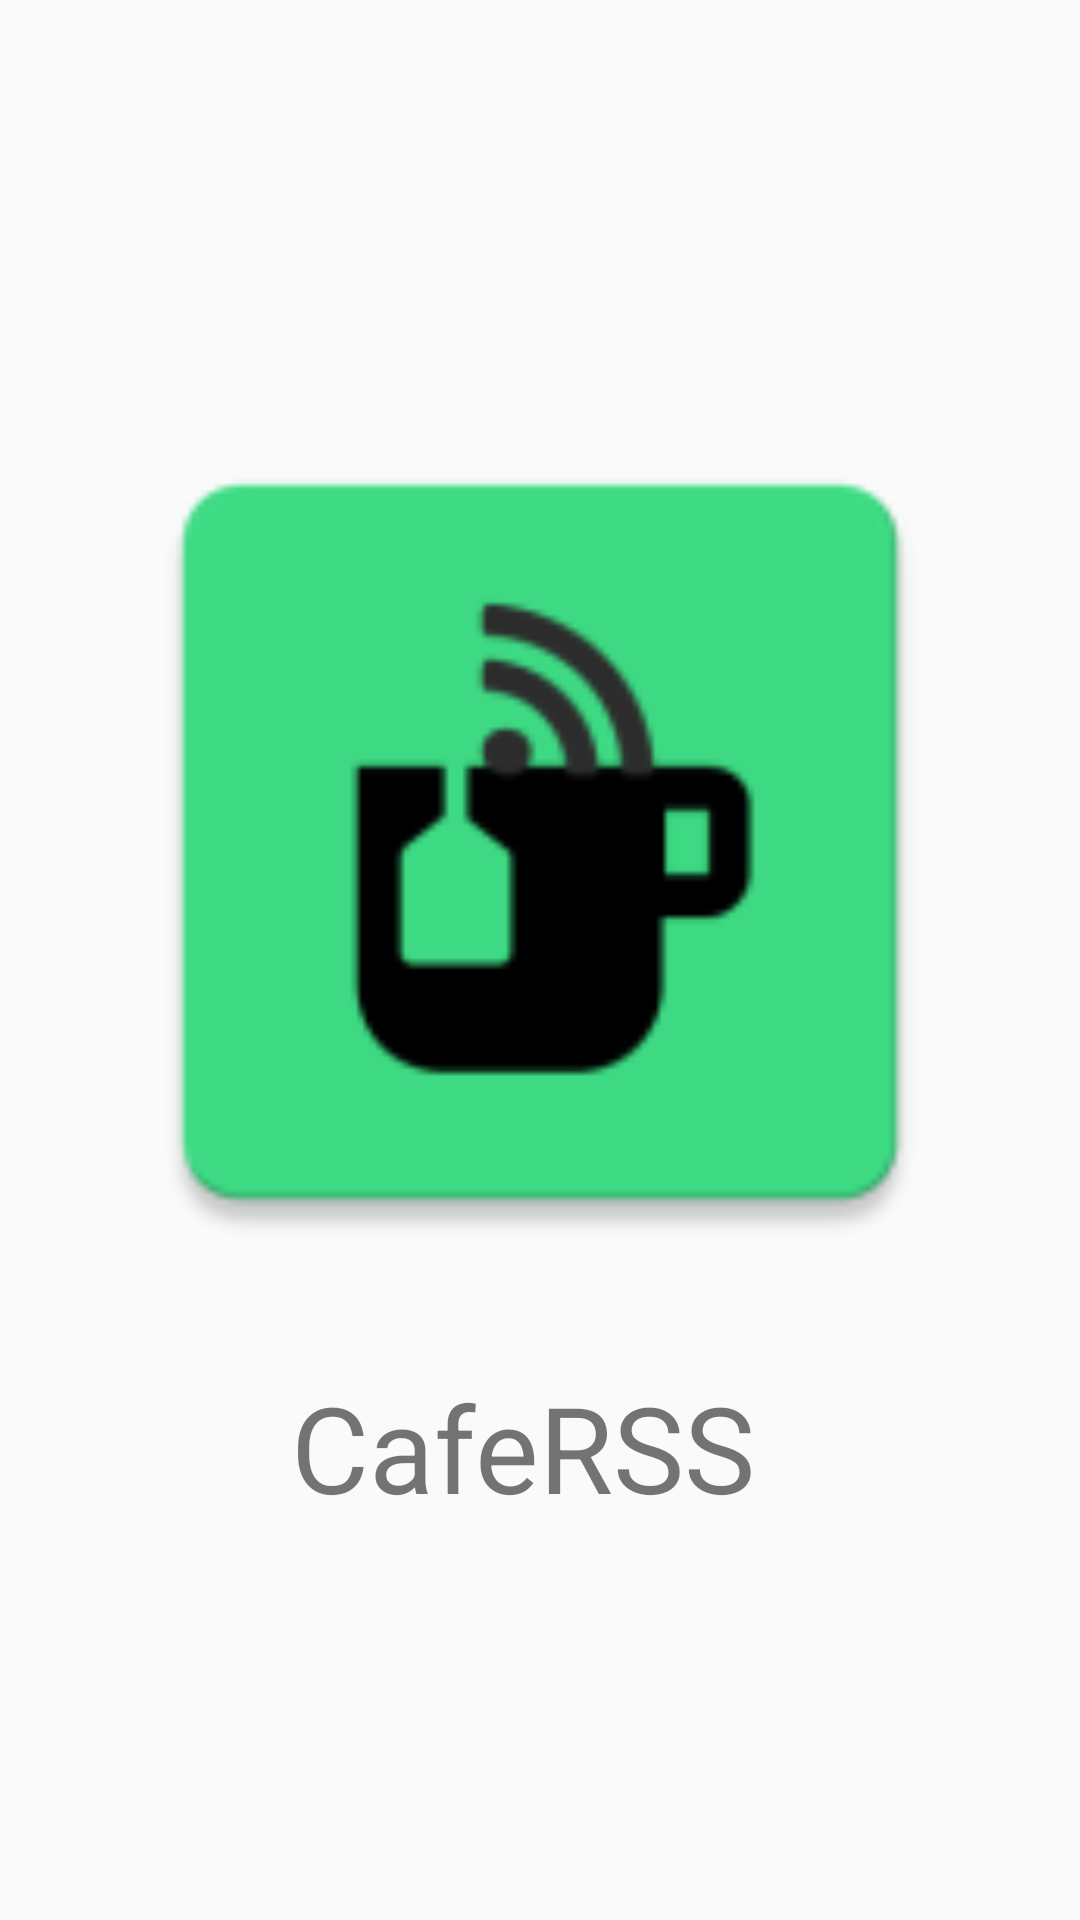

The Android layout XML behind this screen, and the referenced resources:
<!-- AndroidManifest.xml: application theme Theme.AppCompat.Light.NoActionBar -->
<!-- res/layout/activity_main.xml -->
<?xml version="1.0" encoding="utf-8"?>
<LinearLayout xmlns:android="http://schemas.android.com/apk/res/android"
    xmlns:app="http://schemas.android.com/apk/res-auto"
    xmlns:tools="http://schemas.android.com/tools"
    android:layout_width="match_parent"
    android:layout_height="match_parent"
    android:background="@color/ic_launcher_background"
    android:gravity="center"
    android:orientation="vertical"
    tools:context=".MainActivity">

    <ImageView
        android:id="@+id/imageView2"
        android:layout_width="300dp"
        android:layout_height="300dp"
        android:layout_marginBottom="25dp"
        android:layout_gravity="center"
        android:contentDescription="@string/app_name"
        app:srcCompat="@mipmap/ic_launcher" />

    <TextView
        android:layout_width="166dp"
        android:layout_height="wrap_content"
        android:text="@string/app_name"
        android:textSize="40sp">

    </TextView>
</LinearLayout>
<!-- resources referenced by this layout -->
<resources>
  <!-- mipmap ic_launcher: png bitmap (mipmap-hdpi, 1697 bytes) -->
  <string name="app_name">CafeRSS</string>
</resources>
